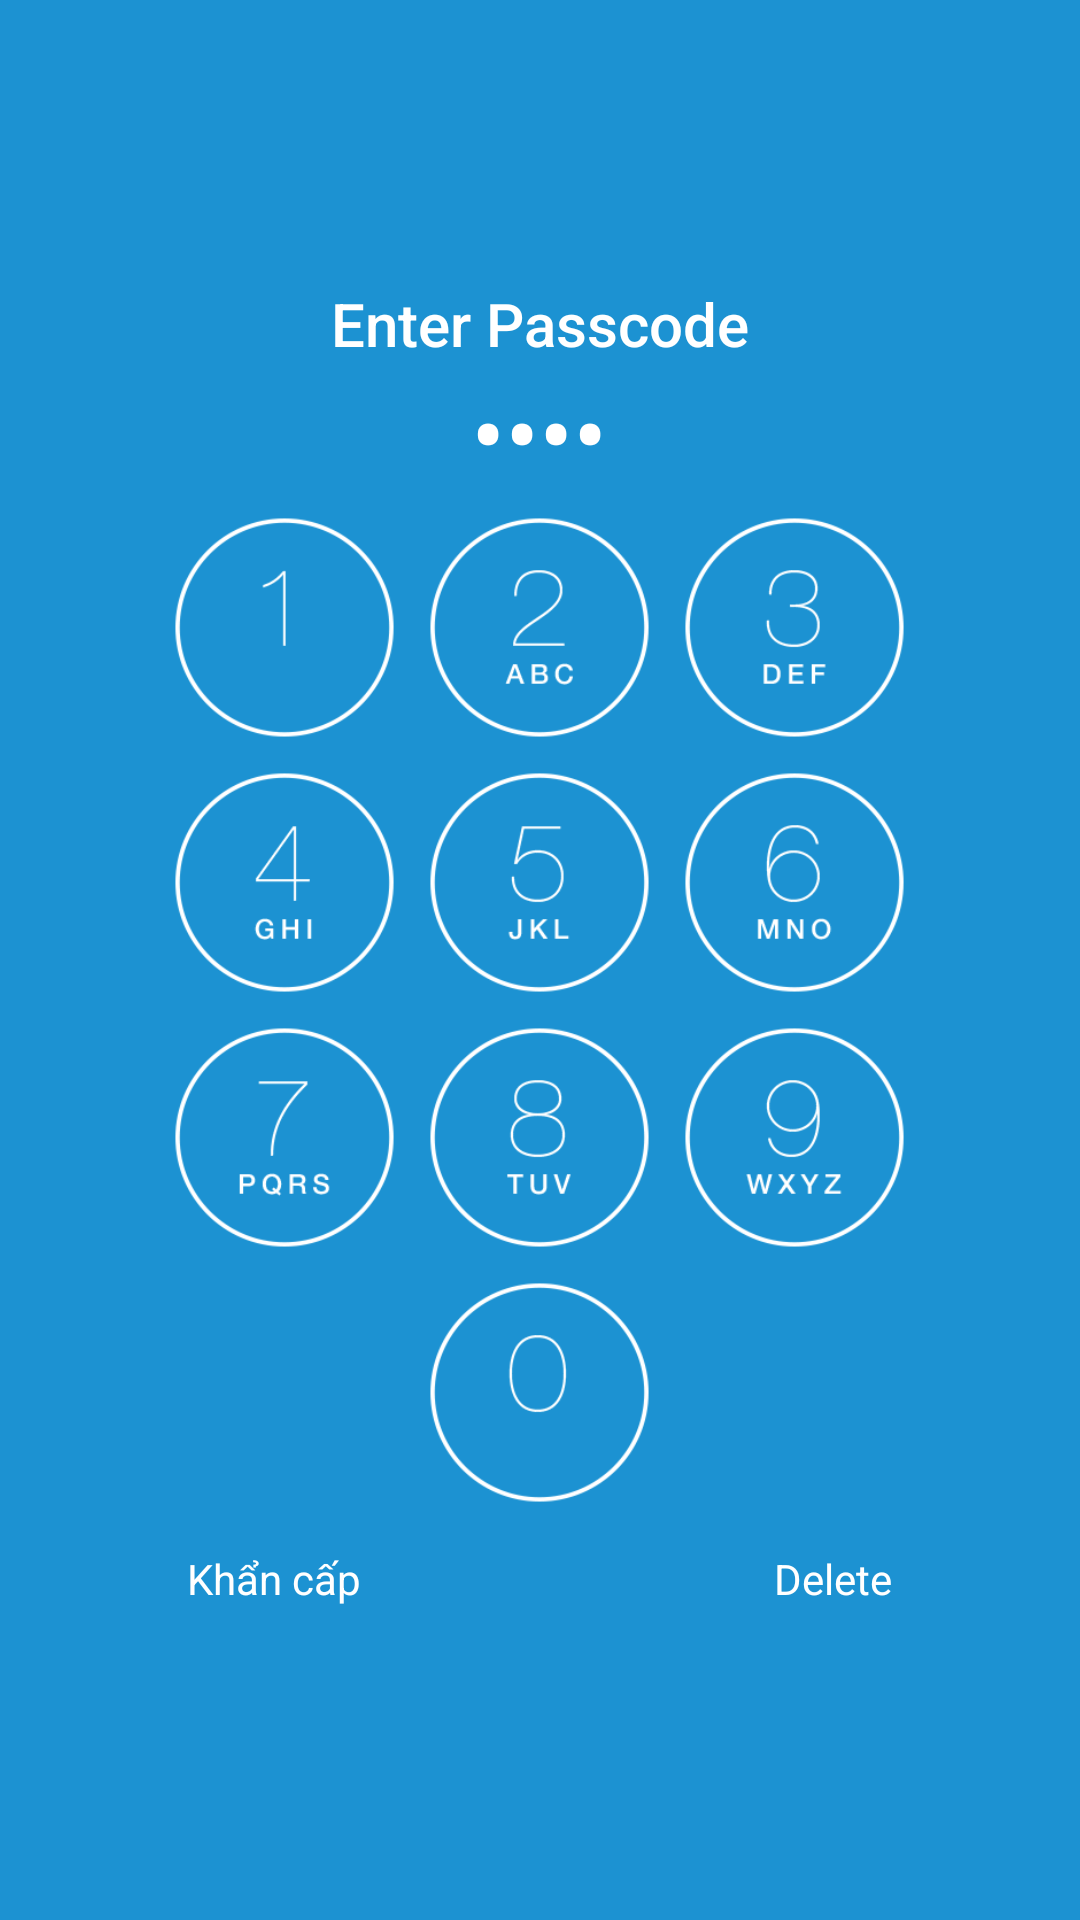

Reconstruct the res/layout file that produces this screen, plus the resources it refers to.
<!-- AndroidManifest.xml: application theme AppTheme -->
<!-- res/layout/ma_pin_ios.xml -->
<?xml version="1.0" encoding="utf-8"?>
<RelativeLayout xmlns:android="http://schemas.android.com/apk/res/android"
    android:layout_width="match_parent"
    android:layout_height="match_parent">

    <LinearLayout xmlns:android="http://schemas.android.com/apk/res/android"
        android:layout_width="match_parent"
        android:layout_height="match_parent"
        android:background="@color/colorPrimaryDark"
        android:gravity="center"
        android:orientation="vertical">

        <LinearLayout
            android:layout_width="wrap_content"
            android:layout_height="wrap_content"
            android:orientation="vertical">

            <TextView
                android:id="@+id/txt_noti_input_pin_lock"
                style="@style/Base.TextAppearance.AppCompat.Title"
                android:layout_width="match_parent"
                android:layout_height="match_parent"
                android:gravity="center"
                android:text="Enter Passcode"
                android:textColor="@color/white" />

            <TextView
                android:id="@+id/tv_pin_input"
                style="@style/Base.TextAppearance.AppCompat.Display1"
                android:layout_width="match_parent"
                android:layout_height="match_parent"
                android:editable="false"
                android:gravity="center"
                android:inputType="numberPassword"
                android:maxLength="4"
                android:password="true"
                android:text="1234"
                android:textColor="@color/white" />

            <LinearLayout
                android:layout_width="wrap_content"
                android:layout_height="wrap_content"
                android:orientation="horizontal">

                <Button
                    style="@style/Base.TextAppearance.AppCompat.Title"
                    android:layout_width="75dp"
                    android:layout_height="75dp"
                    android:layout_margin="5dp"
                    android:background="@drawable/a1bg"
                    android:onClick="onPinClick"
                    android:padding="0dp"
                    android:tag="1"
                    android:textColor="@color/color_white" />

                <Button
                    style="@style/Base.TextAppearance.AppCompat.Title"
                    android:layout_width="75dp"
                    android:layout_height="75dp"
                    android:layout_margin="5dp"
                    android:background="@drawable/a2bg"
                    android:onClick="onPinClick"
                    android:padding="0dp"
                    android:tag="2"
                    android:textColor="@color/color_white" />

                <Button
                    style="@style/Base.TextAppearance.AppCompat.Title"
                    android:layout_width="75dp"
                    android:layout_height="75dp"
                    android:layout_margin="5dp"
                    android:background="@drawable/a3bg"
                    android:onClick="onPinClick"
                    android:padding="0dp"
                    android:tag="3"
                    android:textColor="@color/color_white" />
            </LinearLayout>

            <LinearLayout
                android:layout_width="wrap_content"
                android:layout_height="wrap_content"

                android:orientation="horizontal">

                <Button
                    style="@style/Base.TextAppearance.AppCompat.Title"
                    android:layout_width="75dp"
                    android:layout_height="75dp"
                    android:layout_margin="5dp"
                    android:background="@drawable/a4bg"
                    android:onClick="onPinClick"
                    android:padding="0dp"
                    android:tag="4"
                    android:textColor="@color/color_white" />

                <Button
                    style="@style/Base.TextAppearance.AppCompat.Title"
                    android:layout_width="75dp"
                    android:layout_height="75dp"
                    android:layout_margin="5dp"
                    android:background="@drawable/a5bg"
                    android:onClick="onPinClick"
                    android:padding="0dp"
                    android:tag="5"
                    android:textColor="@color/color_white" />

                <Button
                    style="@style/Base.TextAppearance.AppCompat.Title"
                    android:layout_width="75dp"
                    android:layout_height="75dp"
                    android:layout_margin="5dp"
                    android:background="@drawable/a6bg"
                    android:onClick="onPinClick"
                    android:padding="0dp"
                    android:tag="6"
                    android:textColor="@color/color_white" />
            </LinearLayout>

            <LinearLayout
                android:layout_width="wrap_content"
                android:layout_height="wrap_content"

                android:orientation="horizontal">

                <Button
                    style="@style/Base.TextAppearance.AppCompat.Title"
                    android:layout_width="75dp"
                    android:layout_height="75dp"
                    android:layout_margin="5dp"
                    android:background="@drawable/a7bg"
                    android:onClick="onPinClick"

                    android:padding="0dp"
                    android:tag="7"
                    android:textColor="@color/color_white" />

                <Button
                    style="@style/Base.TextAppearance.AppCompat.Title"
                    android:layout_width="75dp"
                    android:layout_height="75dp"
                    android:layout_margin="5dp"
                    android:background="@drawable/a8bg"
                    android:onClick="onPinClick"
                    android:padding="0dp"
                    android:tag="8"
                    android:textColor="@color/color_white" />

                <Button
                    style="@style/Base.TextAppearance.AppCompat.Title"
                    android:layout_width="75dp"
                    android:layout_height="75dp"
                    android:layout_margin="5dp"
                    android:background="@drawable/a9bg"
                    android:onClick="onPinClick"
                    android:padding="0dp"
                    android:tag="9"
                    android:textColor="@color/color_white" />
            </LinearLayout>

            <LinearLayout
                android:layout_width="wrap_content"
                android:layout_height="wrap_content"
                android:layout_gravity="center"
                android:orientation="horizontal">

                <Button
                    style="@style/Base.TextAppearance.AppCompat.Title"
                    android:layout_width="75dp"
                    android:layout_height="75dp"
                    android:layout_margin="5dp"
                    android:background="@drawable/a0bg"
                    android:onClick="onPinClick"
                    android:padding="0dp"
                    android:tag="0"
                    android:textColor="@color/color_white" />
            </LinearLayout>

            <LinearLayout
                android:layout_width="match_parent"
                android:layout_height="wrap_content"
                android:orientation="horizontal">

                <TextView
                    style="@style/Base.TextAppearance.AppCompat.Body1"
                    android:layout_width="wrap_content"
                    android:layout_height="wrap_content"
                    android:layout_gravity="center"
                    android:layout_margin="5dp"
                    android:layout_weight="1"
                    android:padding="5dp"
                    android:text="Khẩn cấp"
                    android:textColor="@color/color_white" />

                <TextView
                    style="@style/Base.TextAppearance.AppCompat.Body1"
                    android:layout_width="wrap_content"
                    android:layout_height="wrap_content"
                    android:layout_gravity="right|center"
                    android:layout_margin="5dp"
                    android:layout_weight="1"
                    android:gravity="right"
                    android:onClick="onXoaClick"
                    android:padding="5dp"
                    android:text="Delete"
                    android:textColor="@color/color_white" />
            </LinearLayout>
        </LinearLayout>
    </LinearLayout>

    <ImageView
        android:layout_width="match_parent"
        android:layout_height="match_parent" />
</RelativeLayout>
<!-- resources referenced by this layout -->
<resources>
  <color name="colorPrimaryDark">#1c92d2</color>
  <color name="color_white">#FFF</color>
  <!-- drawable a0bg (drawable) -->
  <?xml version="1.0" encoding="utf-8"?>
  <selector xmlns:android="http://schemas.android.com/apk/res/android">
      <item android:state_pressed="true" android:drawable="@drawable/a0t" />
      <item android:state_focused="true" android:drawable="@drawable/a0t" />
      <item android:drawable="@drawable/a0" />
  </selector>
  <!-- drawable a1bg (drawable) -->
  <?xml version="1.0" encoding="utf-8"?>
  <selector xmlns:android="http://schemas.android.com/apk/res/android">
      <item android:state_pressed="true" android:drawable="@drawable/a1t" />
      <item android:state_focused="true" android:drawable="@drawable/a1t" />
      <item android:drawable="@drawable/a1" />
  </selector>
  <!-- drawable a2bg (drawable) -->
  <?xml version="1.0" encoding="utf-8"?>
  <selector xmlns:android="http://schemas.android.com/apk/res/android">
      <item android:state_pressed="true" android:drawable="@drawable/a2t" />
      <item android:state_focused="true" android:drawable="@drawable/a2t" />
      <item android:drawable="@drawable/a2" />
  </selector>
  <!-- drawable a3bg (drawable) -->
  <?xml version="1.0" encoding="utf-8"?>
  <selector xmlns:android="http://schemas.android.com/apk/res/android">
      <item android:state_pressed="true" android:drawable="@drawable/a3t" />
      <item android:state_focused="true" android:drawable="@drawable/a3t" />
      <item android:drawable="@drawable/a3" />
  </selector>
  <!-- drawable a4bg (drawable) -->
  <?xml version="1.0" encoding="utf-8"?>
  <selector xmlns:android="http://schemas.android.com/apk/res/android">
      <item android:state_pressed="true" android:drawable="@drawable/a4t" />
      <item android:state_focused="true" android:drawable="@drawable/a4t" />
      <item android:drawable="@drawable/a4" />
  </selector>
  <!-- drawable a5bg (drawable) -->
  <?xml version="1.0" encoding="utf-8"?>
  <selector xmlns:android="http://schemas.android.com/apk/res/android">
      <item android:state_pressed="true" android:drawable="@drawable/a5t" />
      <item android:state_focused="true" android:drawable="@drawable/a5t" />
      <item android:drawable="@drawable/a5" />
  </selector>
  <!-- drawable a6bg (drawable) -->
  <?xml version="1.0" encoding="utf-8"?>
  <selector xmlns:android="http://schemas.android.com/apk/res/android">
      <item android:state_pressed="true" android:drawable="@drawable/a6t" />
      <item android:state_focused="true" android:drawable="@drawable/a6t" />
      <item android:drawable="@drawable/a6" />
  </selector>
  <!-- drawable a7bg (drawable) -->
  <?xml version="1.0" encoding="utf-8"?>
  <selector xmlns:android="http://schemas.android.com/apk/res/android">
      <item android:state_pressed="true" android:drawable="@drawable/a7t" />
      <item android:state_focused="true" android:drawable="@drawable/a7t" />
      <item android:drawable="@drawable/a7" />
  </selector>
  <!-- drawable a8bg (drawable) -->
  <?xml version="1.0" encoding="utf-8"?>
  <selector xmlns:android="http://schemas.android.com/apk/res/android">
      <item android:state_pressed="true" android:drawable="@drawable/a8t" />
      <item android:state_focused="true" android:drawable="@drawable/a8t" />
      <item android:drawable="@drawable/a8" />
  </selector>
  <!-- drawable a9bg (drawable) -->
  <?xml version="1.0" encoding="utf-8"?>
  <selector xmlns:android="http://schemas.android.com/apk/res/android">
      <item android:state_pressed="true" android:drawable="@drawable/a9t" />
      <item android:state_focused="true" android:drawable="@drawable/a9t" />
      <item android:drawable="@drawable/a9" />
  </selector>
  <style name="AppTheme" parent="Theme.AppCompat.Light.DarkActionBar">
          
          <item name="colorPrimary">@color/colorPrimary</item>
          <item name="colorPrimaryDark">@color/colorPrimaryDark</item>
          <item name="colorAccent">@color/colorAccent</item>
  
      </style>
  <color name="colorPrimary">#1c92d2</color>
  <color name="colorAccent">#FF4081</color>
  <!-- not gathered from this repository: default colours our renderer supplied (Android Studio template values) -->
  <color name="white">#FFFFFFFF</color>
</resources>
